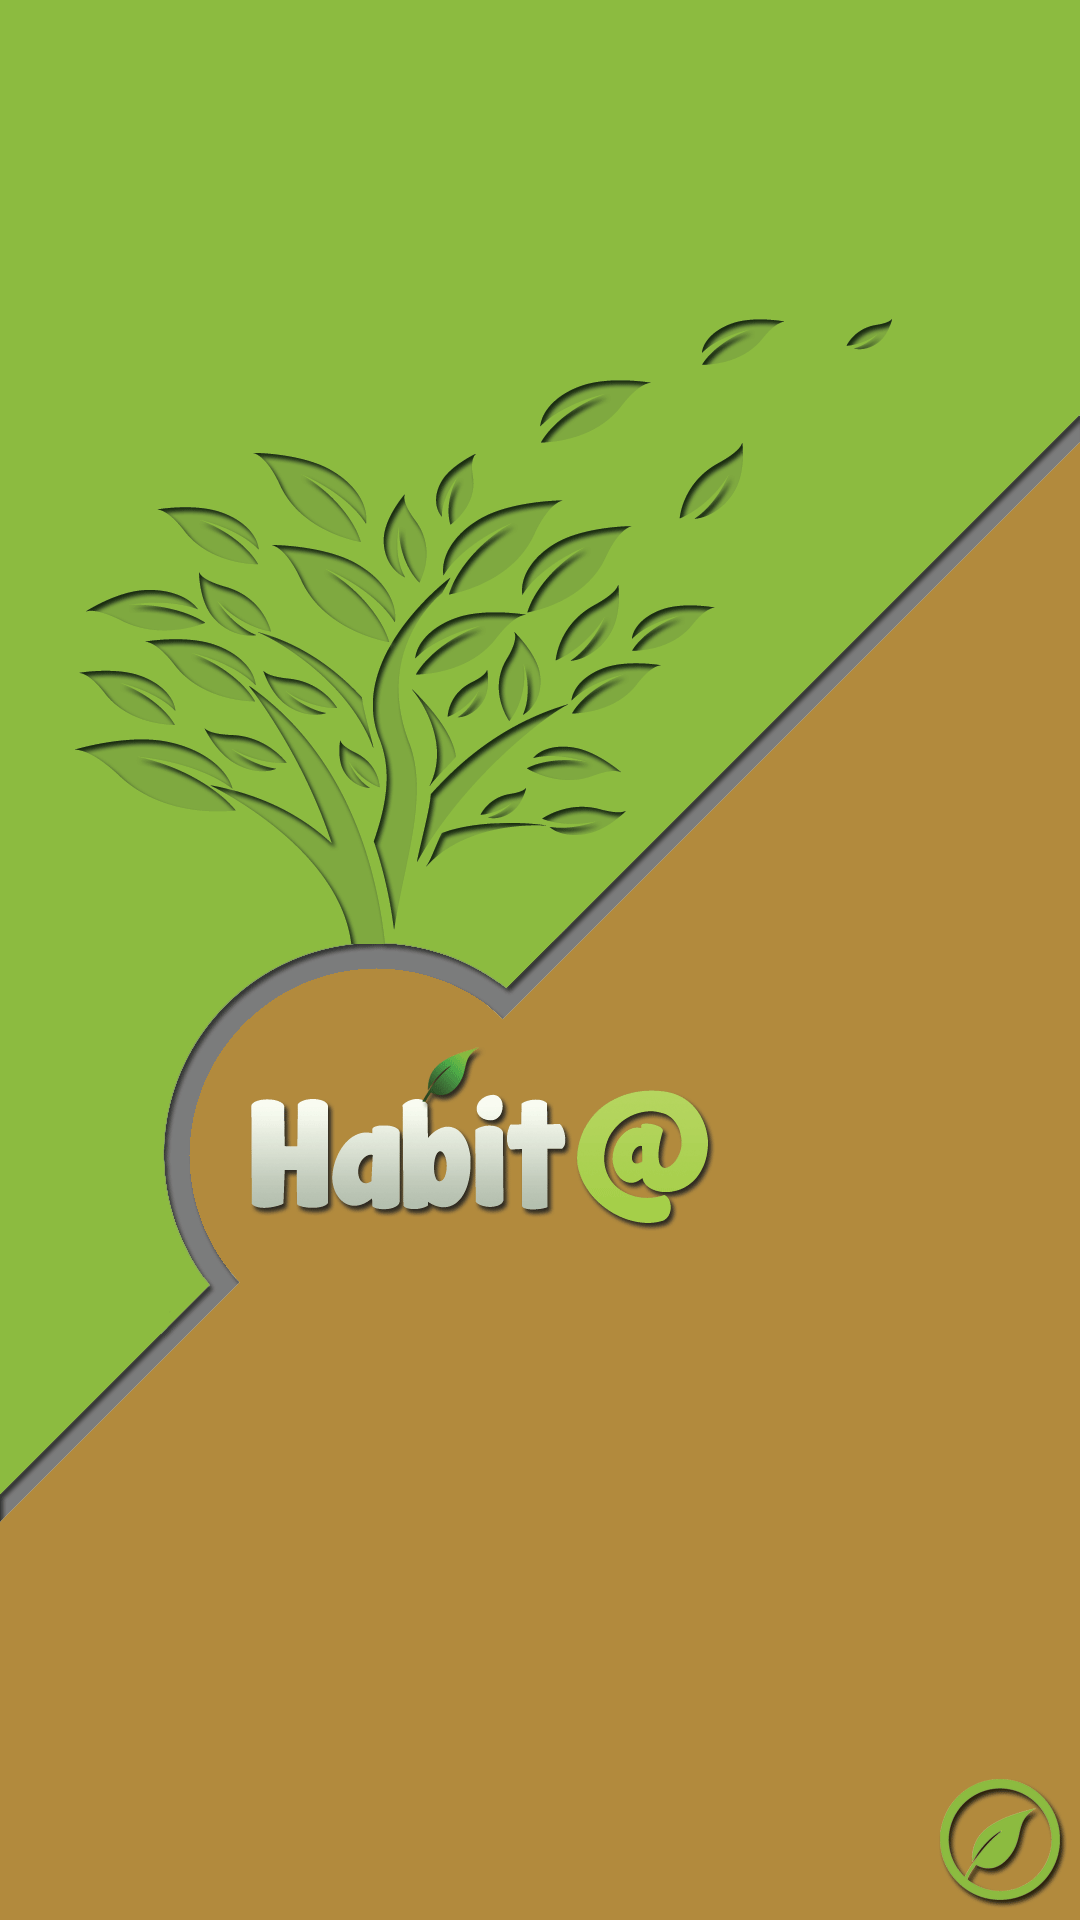

Reconstruct the res/layout file that produces this screen, plus the resources it refers to.
<!-- AndroidManifest.xml: application theme AppTheme -->
<!-- res/layout/activity_splashpage.xml -->
<RelativeLayout xmlns:android="http://schemas.android.com/apk/res/android"
    xmlns:tools="http://schemas.android.com/tools" android:layout_width="match_parent"
    android:layout_height="match_parent" android:paddingLeft="0dp"
    android:paddingRight="0dp"
    android:paddingTop="0dp"
    android:paddingBottom="0dp"
    tools:context="habitatfinal.habitatfinal.Splashpage"
    android:background="@mipmap/splashpage">


</RelativeLayout>
<!-- resources referenced by this layout -->
<resources>
  <!-- mipmap splashpage: png bitmap (mipmap-xxhdpi, 107674 bytes) -->
  <style name="AppTheme" parent="android:Theme.Holo.Light.DarkActionBar">
      </style>
</resources>
